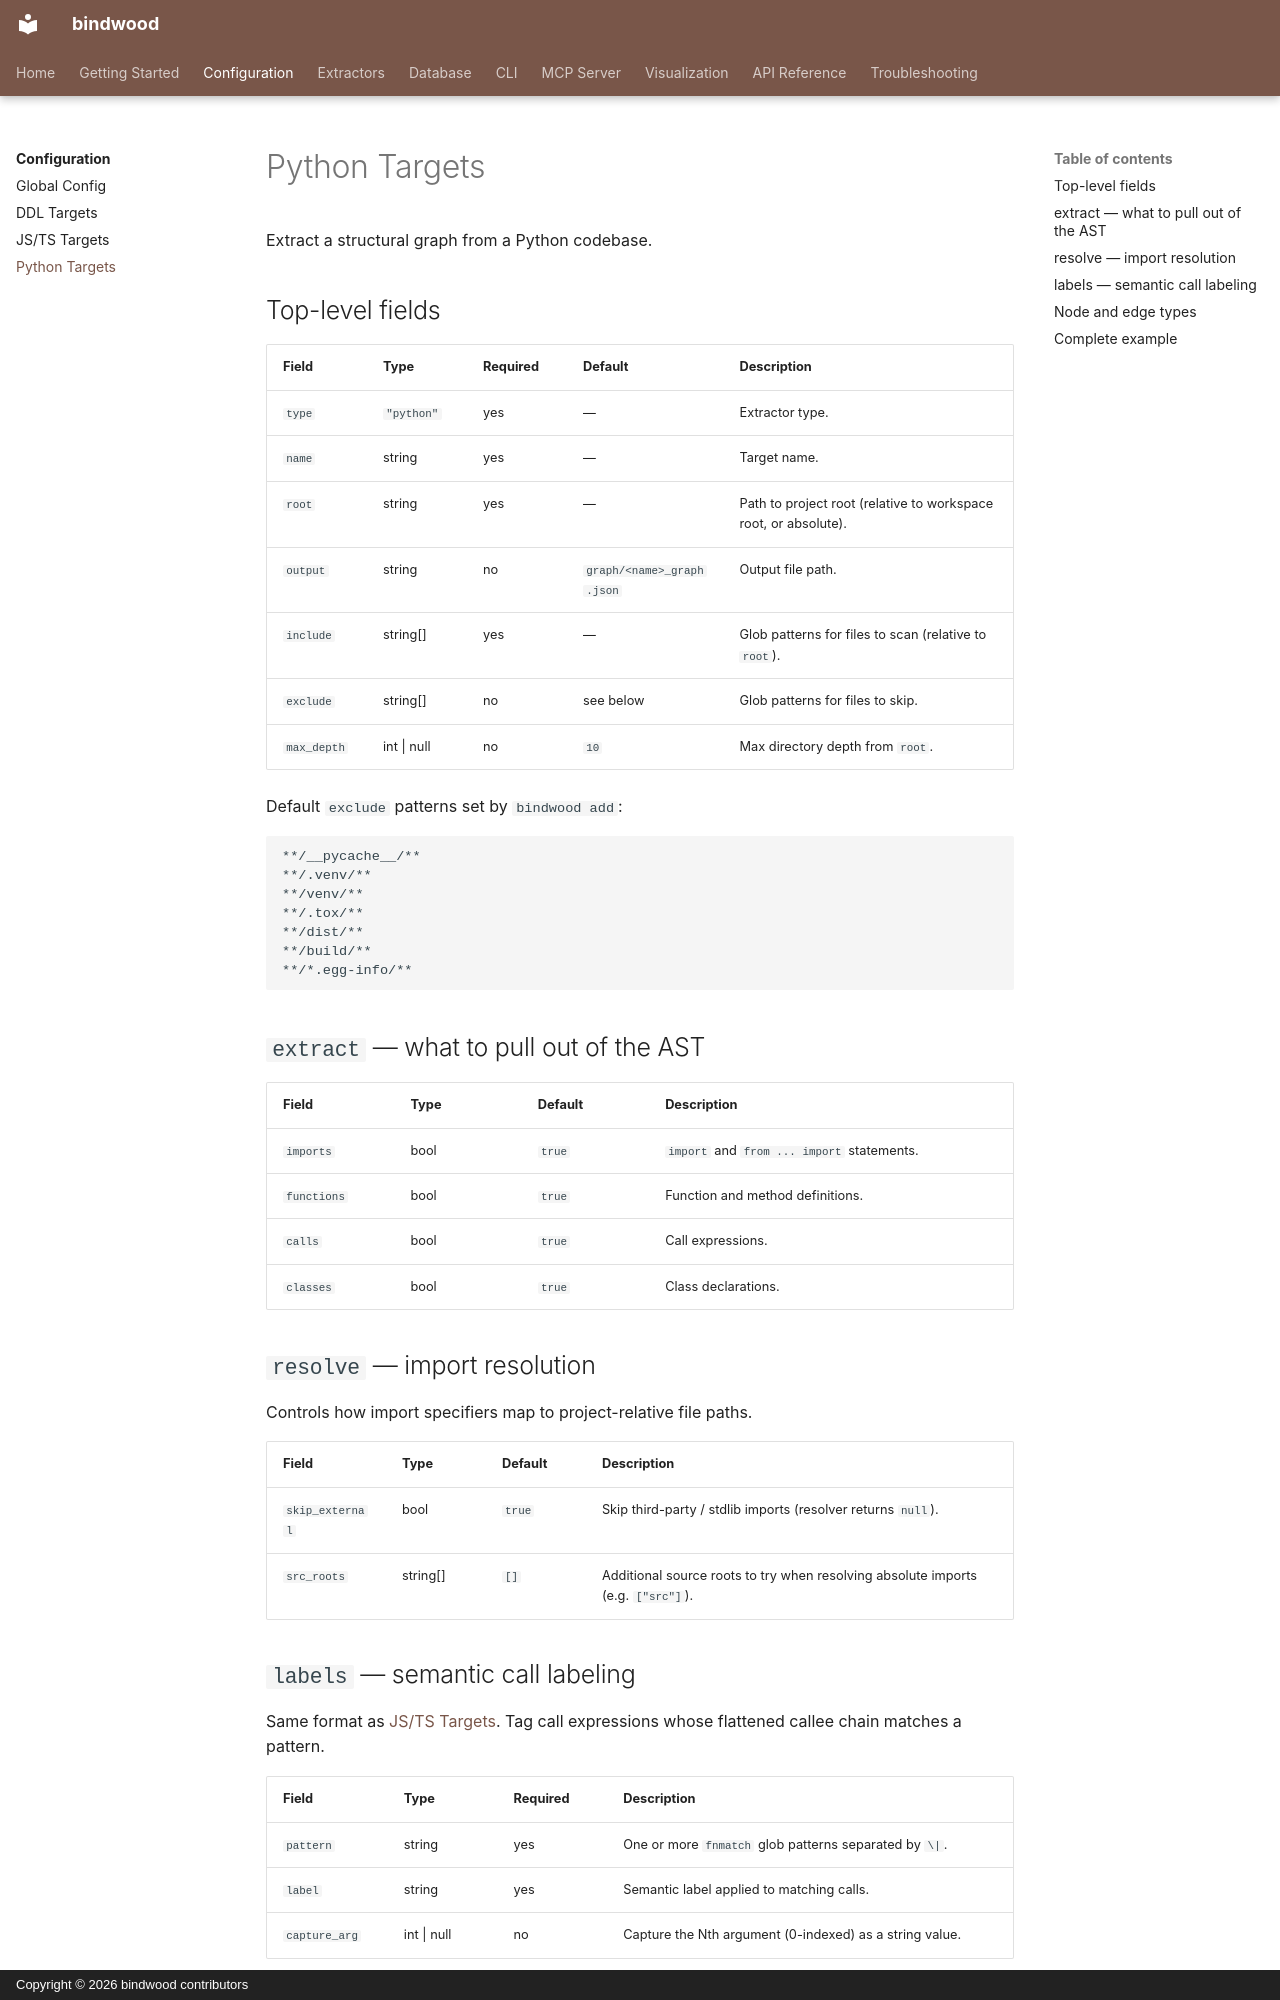

repository: duftcola-dev/bindwood · page: configuration/python-targets/index.html · generator: mkdocs · copyright: Copyright © 2026 bindwood contributors

# Python Targets

Extract a structural graph from a Python codebase.

## Top-level fields

| Field | Type | Required | Default | Description |
|-------|------|----------|---------|-------------|
| `type` | `"python"` | yes | — | Extractor type. |
| `name` | string | yes | — | Target name. |
| `root` | string | yes | — | Path to project root (relative to workspace root, or absolute). |
| `output` | string | no | `graph/<name>_graph.json` | Output file path. |
| `include` | string[] | yes | — | Glob patterns for files to scan (relative to `root`). |
| `exclude` | string[] | no | see below | Glob patterns for files to skip. |
| `max_depth` | int \| null | no | `10` | Max directory depth from `root`. |

Default `exclude` patterns set by `bindwood add`:

```
**/__pycache__/**
**/.venv/**
**/venv/**
**/.tox/**
**/dist/**
**/build/**
**/*.egg-info/**
```

## `extract` — what to pull out of the AST

| Field | Type | Default | Description |
|-------|------|---------|-------------|
| `imports` | bool | `true` | `import` and `from ... import` statements. |
| `functions` | bool | `true` | Function and method definitions. |
| `calls` | bool | `true` | Call expressions. |
| `classes` | bool | `true` | Class declarations. |

## `resolve` — import resolution

Controls how import specifiers map to project-relative file paths.

| Field | Type | Default | Description |
|-------|------|---------|-------------|
| `skip_external` | bool | `true` | Skip third-party / stdlib imports (resolver returns `null`). |
| `src_roots` | string[] | `[]` | Additional source roots to try when resolving absolute imports (e.g. `["src"]`). |
